Run: headless pygame with SDL's dummy video driver; simulated clock (each Clock.tick advances the game by its frame time, no real sleeping); random seed 0; keys injected as events and as key.get_pressed() state; no mouse input.
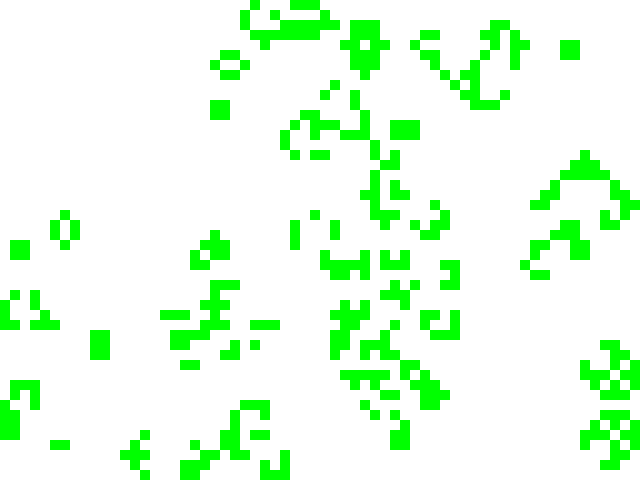
Frame 1 of 4 · flips 1–60 · no input
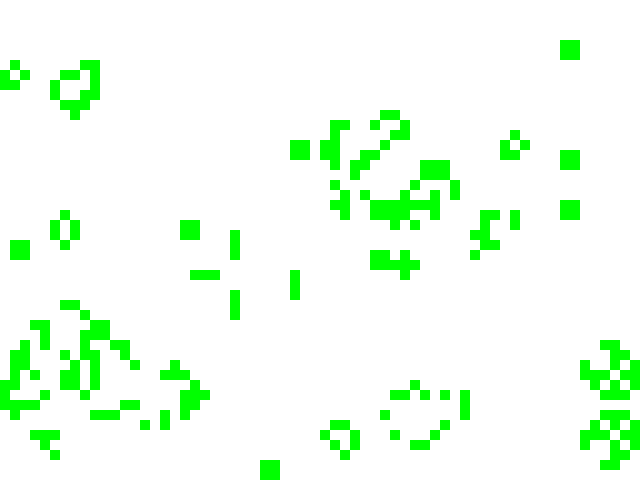
Frame 2 of 4 · flips 61–180 · tapped SPACE, RETURN · held RIGHT (→), D
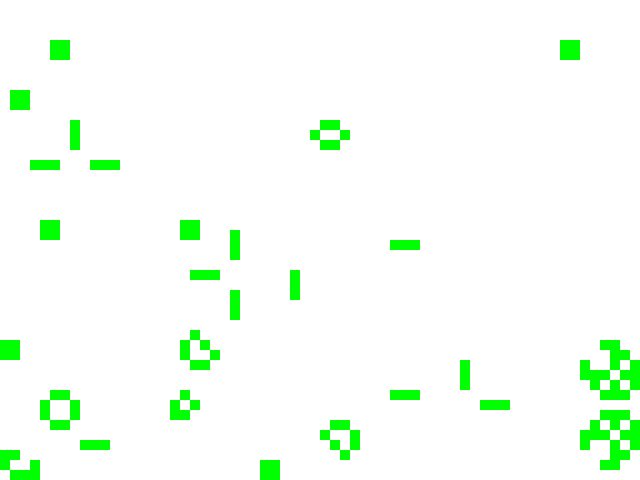
Frame 3 of 4 · flips 181–300 · held DOWN (↓), S
Frame 4 of 4 · flips 301–420 · held LEFT (←), A, UP (↑), W · screen unchanged from frame 3, image omitted

The pygame program that drew these frames:

import random
import typing as tp

import pygame
from pygame.locals import *

Cell = tp.Tuple[int, int]
Cells = tp.List[int]
Grid = tp.List[Cells]


class GameOfLife:
    def __init__(
        self, width: int = 640, height: int = 480, cell_size: int = 10, speed: int = 10
    ) -> None:
        self.width = width
        self.height = height
        self.cell_size = cell_size

        # Устанавливаем размер окна
        self.screen_size = width, height
        # Создание нового окна
        self.screen = pygame.display.set_mode(self.screen_size)

        # Вычисляем количество ячеек по вертикали и горизонтали
        self.cell_width = self.width // self.cell_size
        self.cell_height = self.height // self.cell_size

        # Скорость протекания игры
        self.speed = speed

    def draw_lines(self) -> None:
        """ Отрисовать сетку """
        for x in range(0, self.width, self.cell_size):
            pygame.draw.line(self.screen, pygame.Color("black"), (x, 0), (x, self.height))
        for y in range(0, self.height, self.cell_size):
            pygame.draw.line(self.screen, pygame.Color("black"), (0, y), (self.width, y))

    def run(self) -> None:
        """ Запустить игру """
        pygame.init()
        clock = pygame.time.Clock()
        pygame.display.set_caption("Game of Life")
        self.screen.fill(pygame.Color("white"))

        # Создание списка клеток
        self.grid = self.create_grid(True)

        running = True
        while running:
            for event in pygame.event.get():
                if event.type == QUIT:
                    running = False
            self.draw_lines()

            # Отрисовка списка клеток
            self.draw_grid()
            self.grid = self.get_next_generation()

            pygame.display.flip()
            clock.tick(self.speed)
        pygame.quit()

    def create_grid(self, randomize: bool = False) -> Grid:
        """
        Создание списка клеток.

        Клетка считается живой, если ее значение равно 1, в противном случае клетка
        считается мертвой, то есть, ее значение равно 0.

        Parameters
        ----------
        randomize : bool
            Если значение истина, то создается матрица, где каждая клетка может
            быть равновероятно живой или мертвой, иначе все клетки создаются мертвыми.

        Returns
        ----------
        out : Grid
            Матрица клеток размером `cell_height` х `cell_width`.
        """
        matrix = [[0] * self.cell_width for i in range(self.cell_height)]
        if randomize:
            for i in range(self.cell_height):
                for j in range(self.cell_width):
                    matrix[i][j] = random.randint(0, 1)
        return matrix

    def draw_grid(self) -> None:
        """
        Отрисовка списка клеток с закрашиванием их в соответствующе цвета.
        """
        for i in range(self.cell_height):
            for j in range(self.cell_width):
                if self.grid[i][j] == 1:
                    color = "green"
                else:
                    color = "white"
                pygame.draw.rect(
                    self.screen,
                    pygame.Color(color),
                    (j * self.cell_size, i * self.cell_size, self.cell_size, self.cell_size),
                )

    def get_neighbours(self, cell: Cell) -> Cells:
        """
        Вернуть список соседних клеток для клетки `cell`.

        Соседними считаются клетки по горизонтали, вертикали и диагоналям,
        то есть, во всех направлениях.

        Parameters
        ----------
        cell : Cell
            Клетка, для которой необходимо получить список соседей. Клетка
            представлена кортежем, содержащим ее координаты на игровом поле.

        Returns
        ----------
        out : Cells
            Список соседних клеток.
        """
        a = cell[1]
        b = cell[0]
        Cells = []
        for i in range(-1, 2):
            for j in range(-1, 2):
                if not (i == 0 and j == 0):
                    if 0 <= a + j < len(self.grid[0]) and 0 <= b + i < len(self.grid):
                        Cells.append(self.grid[b + i][a + j])
        return Cells

    def get_next_generation(self) -> Grid:
        """
        Получить следующее поколение клеток.

        Returns
        ----------
        out : Grid
            Новое поколение клеток.
        """
        matrix = [[0]*self.cell_width for i in range(self.cell_height)]
        for i in range(self.cell_height):
            for j in range(self.cell_width):
                neighbours = self.get_neighbours((i, j))
                if self.grid[i][j] == 1 and 2 <= neighbours.count(1) <= 3:
                    matrix[i][j] = 1
                elif self.grid[i][j] == 0 and neighbours.count(1) == 3:
                    matrix[i][j] = 1
        return matrix

if __name__ == '__main__':
    game = GameOfLife()
    game.run()
